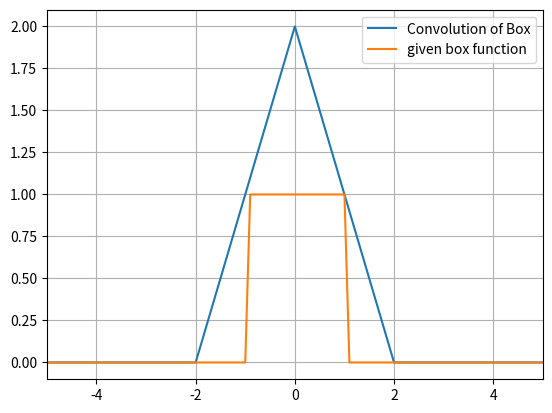

Generate this figure with matplotlib:
''' Problem 9 self convolution 
convolution of a function
[redacted] '''

import numpy as np
from matplotlib import pyplot as plt

a=100
h=0.1
x=np.arange(-a,a+h,h)
T=np.arange(-10,10,h)
I=np.zeros(len(T))
box=np.zeros(len(T))
def f(t):
    if(abs(t)<=1):
        z=1
    else:
        z=0
    return z

for i in range(len(T)):
    S=0
    for j in range(len(x)):
        S=S+h*f(x[j])*f(T[i]-x[j])
    I[i]=S
    box[i]=f(T[i])


plt.plot(T,I,label='Convolution of Box')
plt.plot(T,box,label='given box function')
plt.gca().set_xlim(-5,5)
plt.legend()
plt.grid()
plt.show()